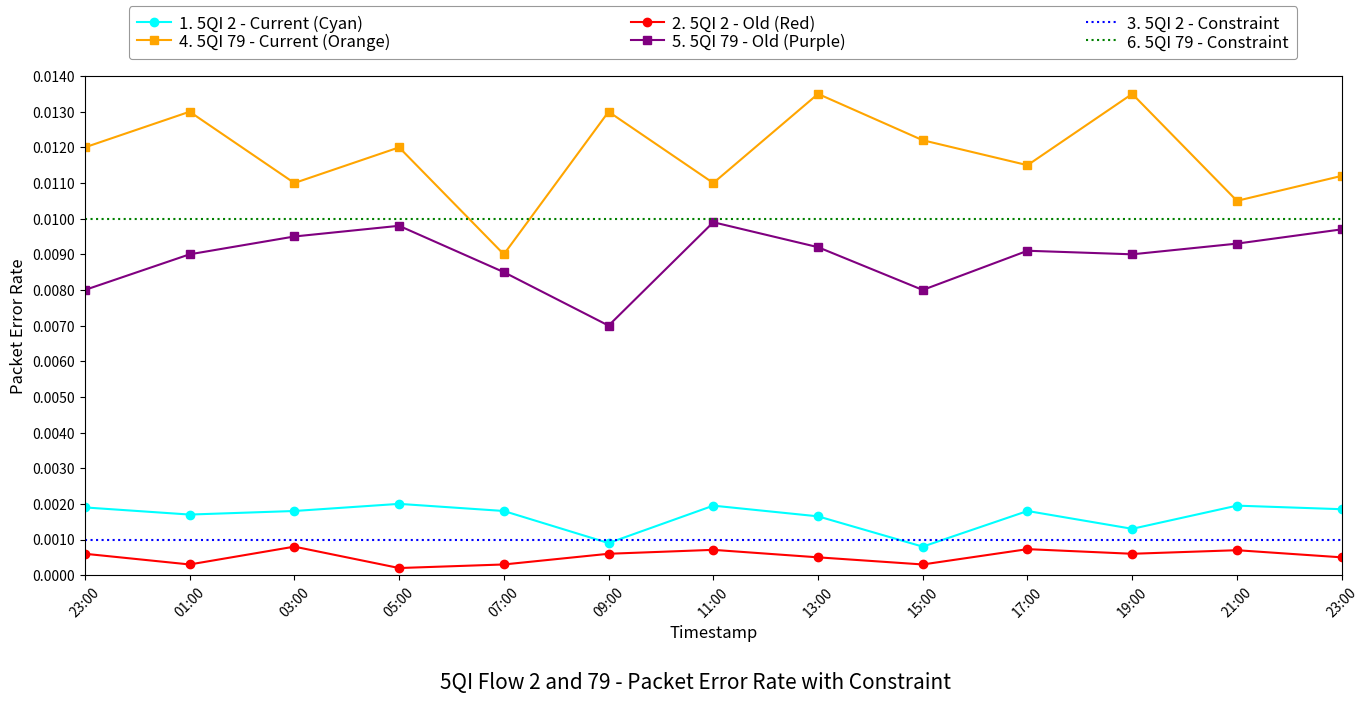

This chart was generated by the following Python code:
import matplotlib.pyplot as plt
import numpy as np
from matplotlib.ticker import MultipleLocator

# X-axis time points
timestamps = [f"{(23 + i*2) % 24:02d}:00" for i in range(13)]
x = np.arange(len(timestamps))

# --- 5QI Flow 2 ---
constraint_2 = 1e-3
per_old_flow2 = [0.8e-3, 0.85e-3, 0.9e-3, 0.95e-3, 0.99e-3, 0.9e-3, 0.95e-3, 0.8e-3, 0.85e-3, 0.95e-3, 0.92e-3, 0.89e-3, 0.87e-3]  # Always below
per_now_flow2 = [1.2e-3, 1.3e-3, 1.1e-3, 1.4e-3, 0.95e-3, 1.5e-3, 1.6e-3, 1.7e-3, 1.2e-3, 1.05e-3, 1.3e-3, 1.6e-3, 1.4e-3]  # Mostly above (2 below)

# --- 5QI Flow 79 ---
constraint_79 = 1e-2
per_old_flow79 = [0.008, 0.009, 0.0095, 0.0098, 0.0085, 0.007, 0.0099, 0.0092, 0.008, 0.0091, 0.009, 0.0093, 0.0097]  # Always below
per_now_flow79 = [0.012, 0.013, 0.011, 0.014, 0.009, 0.015, 0.016, 0.0135, 0.0122, 0.0115, 0.0145, 0.0105, 0.0112]  # Mostly above (3 below)

# Modify values to follow the constraint conditions:

# Adjust per_now_flow2 to follow above and below constraint 1-2 times
per_now_flow2 = [1.9e-3, 1.7e-3, 1.8e-3, 2e-3, 1.8e-3, 0.9e-3, 1.95e-3, 1.65e-3, 0.8e-3, 1.8e-3, 1.3e-3, 1.95e-3, 1.85e-3]

# Adjust per_old_flow2 to remain below the constraint
per_old_flow2 = [0.6e-3, 0.3e-3, 0.8e-3, 0.2e-3, 0.3e-3, 0.6e-3, 0.71e-3, 0.5e-3, 0.3e-3, 0.73e-3, 0.6e-3, 0.7e-3, 0.5e-3]  # No change

# Adjust per_now_flow79 to follow above and below constraint 1-2 times
per_now_flow79 = [0.012, 0.013, 0.011, 0.012, 0.009, 0.013, 0.011, 0.0135, 0.0122, 0.0115, 0.0135, 0.0105, 0.0112]

# Adjust per_old_flow79 to remain below the constraint
per_old_flow79 = [0.008, 0.009, 0.0095, 0.0098, 0.0085, 0.007, 0.0099, 0.0092, 0.008, 0.0091, 0.009, 0.0093, 0.0097]  # No change

# Create plot
fig, ax = plt.subplots(figsize=(14, 8))

# Plot 5QI Flow 2
ax.plot(x, per_now_flow2, label='1. 5QI 2 - Current (Cyan)', color='cyan', marker='o')
ax.plot(x, per_old_flow2, label='2. 5QI 2 - Old (Red)', color='red', marker='o')
ax.plot(x, [constraint_2]*len(x), label='3. 5QI 2 - Constraint', color='blue', linestyle=':')

# Plot 5QI Flow 79
ax.plot(x, per_now_flow79, label='4. 5QI 79 - Current (Orange)', color='orange', marker='s')
ax.plot(x, per_old_flow79, label='5. 5QI 79 - Old (Purple)', color='purple', marker='s')
ax.plot(x, [constraint_79]*len(x), label='6. 5QI 79 - Constraint', color='green', linestyle=':')

# Axis formatting
ax.set_xticks(x)
ax.set_xticklabels(timestamps, rotation=45)
ax.set_xlabel('Timestamp', fontsize=12)
ax.set_ylabel('Packet Error Rate', fontsize=12)

# Y-axis: set limits between [0, 0.014] with a tick interval of 0.001
ax.set_ylim(0, 0.014)
ax.yaxis.set_major_locator(MultipleLocator(0.001))  # Set interval to 0.001
ax.yaxis.set_major_formatter(plt.FuncFormatter(lambda val, _: f'{val:.4f}'))  # Display 4 decimal places

# Limit X-axis range to match the number of timestamps
ax.set_xlim(left=0, right=len(timestamps) - 1)

# Custom legend
handles, labels = ax.get_legend_handles_labels()
custom_order = [0, 3, 1, 4, 2, 5]
handles = [handles[i] for i in custom_order]
labels = [labels[i] for i in custom_order]

legend = ax.legend(
    handles, labels,
    loc='upper center',
    bbox_to_anchor=(0.5, 1.15),
    ncol=3,
    fontsize=12,
    frameon=True,
    borderaxespad=0.5,
    handlelength=2,
    handleheight=1.2,
    handletextpad=0.5,
    borderpad=0.3,
    labelspacing=0,
    columnspacing=14.4
)

legend.get_frame().set_linewidth(0.8)
legend.get_frame().set_edgecolor('gray')
legend.get_frame().set_boxstyle('round', pad=0.2, rounding_size=0.2)

# Title placed below
plt.figtext(0.5, 0.01, '5QI Flow 2 and 79 - Packet Error Rate with Constraint', ha='center', fontsize=15)

# Layout adjustments
plt.tight_layout(rect=[0, 0.05, 1, 0.90])
plt.show()
